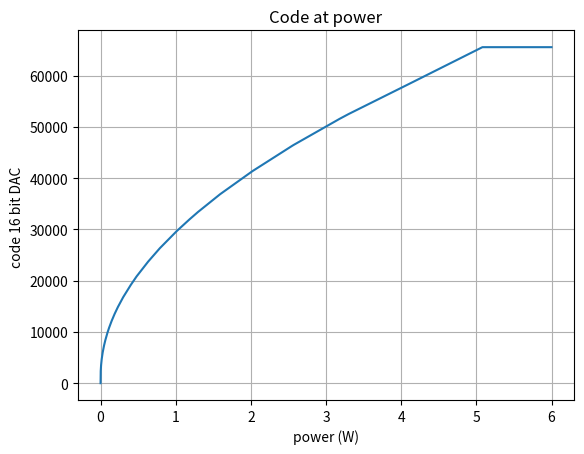

The script that saved this image:
# Example Heating Power
# Measurement on prototype insert_2019

import numpy

def find_code(power_set_W):
    # The heater_thermometrie_2021 has a special characteristics. Very fine resolution at low heating power.
    # [redacted]
    left = 0 # minimal dac code
    right = 2**16-1 # maximal dac code
    power_W = [0.00E0, 6.15E-13, 7.59E-13, 8.28E-13, 7.89E-13, 5.68E-13, 1.26E-12, 5.77E-13, 9.35E-13, 1.49E-12, 2.16E-12, 2.09E-12, 2.81E-12, 2.65E-12, 3.21E-12, 3.51E-12, 4.67E-12, 5.79E-12, 7.23E-12, 9.19E-12, 1.23E-11, 1.41E-11, 1.91E-11, 2.75E-11, 3.50E-11, 4.77E-11, 6.25E-11, 9.72E-11, 1.30E-10, 1.91E-10, 2.96E-10, 4.57E-10, 7.25E-10, 1.17E-9, 2.02E-9, 3.71E-9, 7.38E-9, 1.54E-8, 3.49E-8, 8.53E-8, 2.20E-7, 6.09E-7, 1.77E-6, 5.01E-6, 1.33E-5, 3.28E-5, 7.28E-5, 1.45E-4, 2.66E-4, 4.55E-4, 6.14E-4, 1.19E-3, 1.82E-3, 2.68E-3, 3.88E-3, 5.52E-3, 7.73E-3, 1.07E-2, 1.46E-2, 1.97E-2, 2.63E-2, 3.51E-2, 4.64E-2, 6.08E-2, 7.94E-2, 1.03E-1, 1.34E-1, 1.73E-1, 2.24E-1, 2.88E-1, 3.70E-1, 4.74E-1, 6.06E-1, 7.73E-1, 9.84E-1, 1.25E0, 1.59E0, 2.02E0, 2.56E0, 3.24E0, 4.11E0, 5.08E0]
    dac_code = [0, 7, 7, 8, 9, 10, 12, 13, 15, 16, 18, 21, 23, 26, 29, 33, 37, 41, 46, 52, 58, 66, 74, 83, 93, 104, 117, 131, 147, 165, 185, 207, 233, 261, 293, 328, 369, 413, 464, 521, 584, 655, 735, 825, 926, 1039, 1165, 1308, 1467, 1646, 1847, 2072, 2325, 2609, 2927, 3285, 3685, 4135, 4640, 5206, 5841, 6554, 7353, 8250, 9257, 10387, 11654, 13076, 14671, 16462, 18470, 20724, 23253, 26090, 29273, 32845, 36853, 41350, 46395, 52056, 58408, 65535]
    max_power_W = 3.3 # todo: implement somehow. max power for powersupply 0.22 A, might change later if not enough
    assert len(power_W) == len(dac_code)
    return numpy.interp(power_set_W, power_W, dac_code).astype(int)

print(find_code(power_set_W=1.0))

assert find_code(power_set_W=-1.0) == 0
assert find_code(power_set_W=1000.0) <= 2**16-1 # maximal dac code

import matplotlib.pyplot as plt

power_array = numpy.arange(0.0, 6.0, 0.001)
code_array = find_code(power_array)

fig, ax = plt.subplots()
ax.plot(power_array, code_array)

ax.set(xlabel='power (W)', ylabel='code 16 bit DAC ',
       title='Code at power')
ax.grid()

plt.show()
